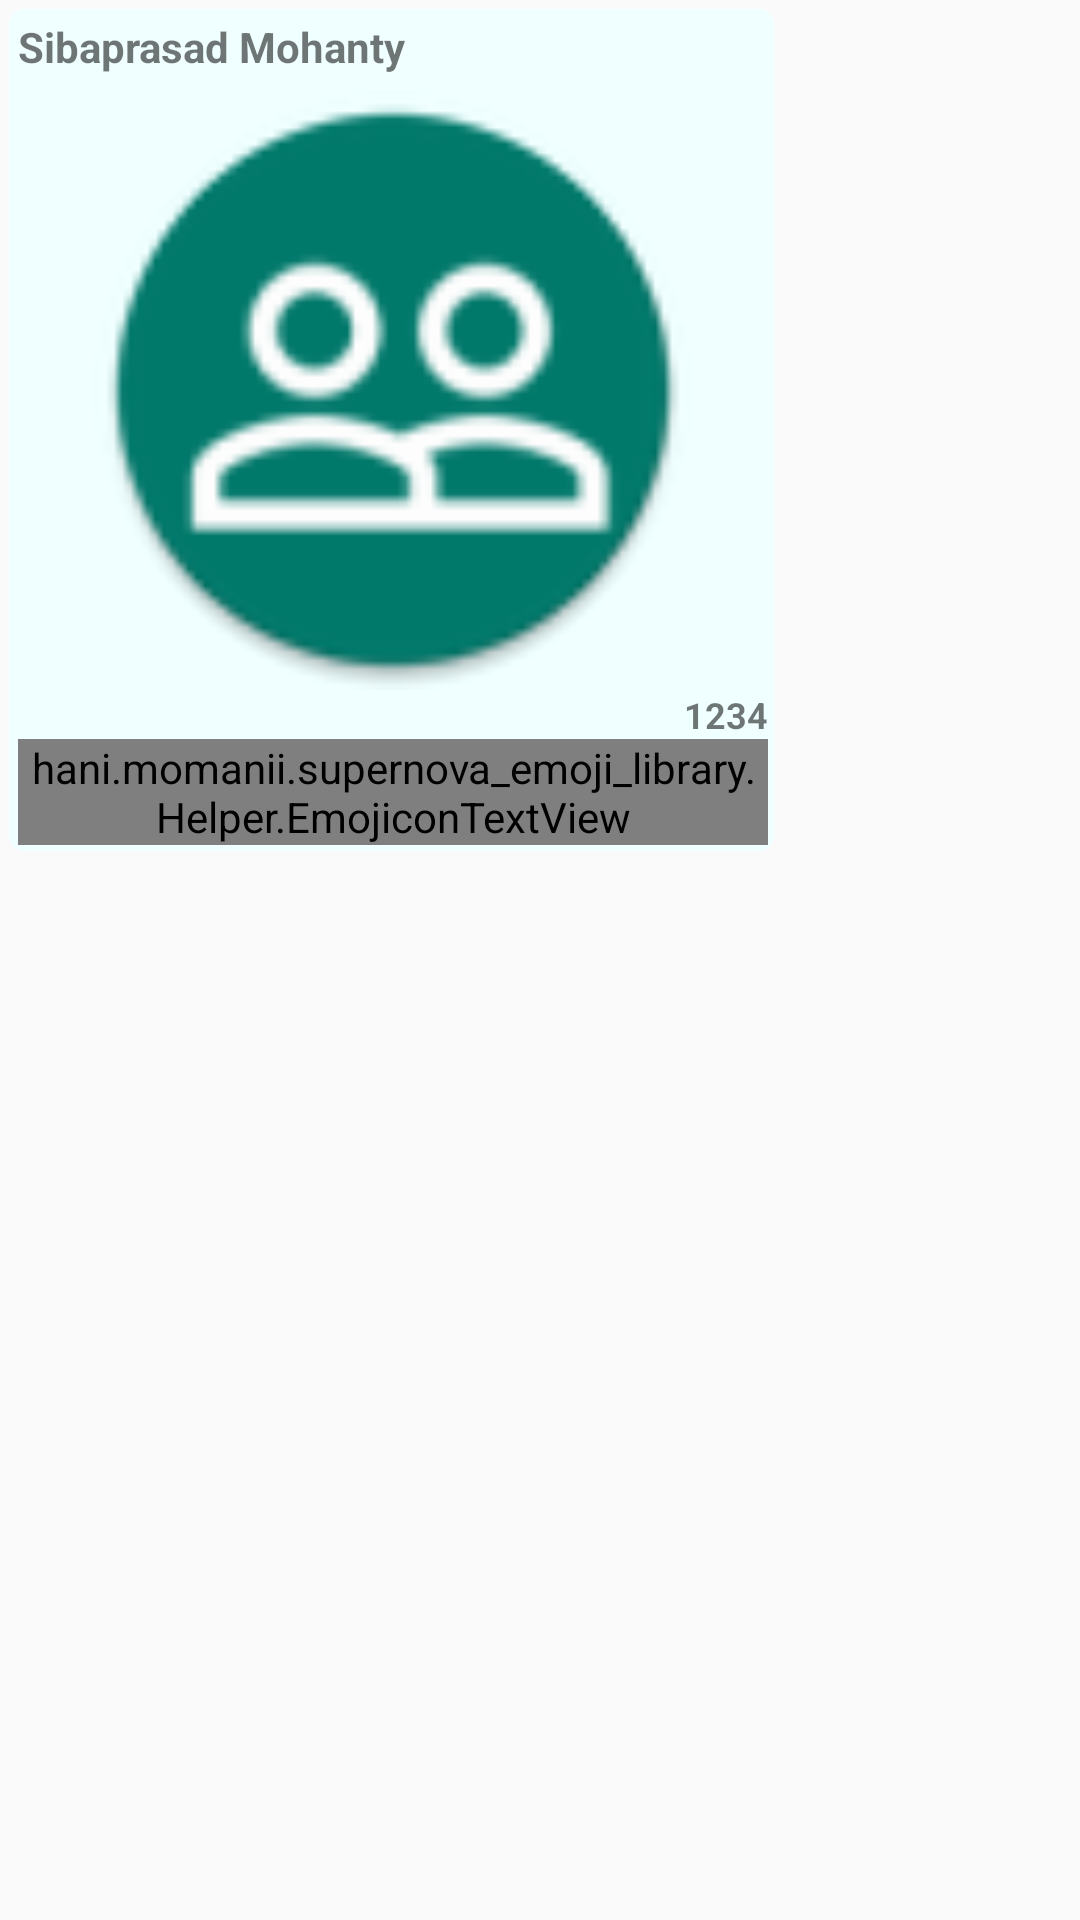

Write the Android layout XML for this screen, with the resource values it uses.
<!-- AndroidManifest.xml: application theme AppThemeSplash -->
<!-- res/layout/itemview_chat_image.xml -->
<?xml version="1.0" encoding="utf-8"?>
<RelativeLayout android:id="@+id/relativeLayoutRootChatImage"
                xmlns:android="http://schemas.android.com/apk/res/android"
                xmlns:app="http://schemas.android.com/apk/res-auto"
                android:layout_width="match_parent"
                android:layout_height="wrap_content"
                android:layout_marginTop="@dimen/dimen_1dp"
                android:padding="@dimen/dimen_3dp"
    xmlns:emojicon="http://schemas.android.com/apk/res-auto"
                xmlns:tool="http://schemas.android.com/tools">

    <RelativeLayout
        android:layout_width="wrap_content"
        android:layout_height="wrap_content"
        >

        <android.support.v7.widget.AppCompatImageView
            android:id="@+id/imageViewLeftArrowChatImage"
            android:layout_width="@dimen/dimen_25dp"
            android:layout_height="@dimen/dimen_25dp"
            android:layout_alignParentLeft="true"
            android:layout_alignParentStart="true"
            android:layout_alignParentTop="true"
            android:layout_marginEnd="-10dp"
            android:layout_marginRight="-10dp"
            android:layout_marginTop="@dimen/dimen_6dp"
            android:visibility="gone"
            app:srcCompat="@drawable/ic_chat_left_arrow"
            />

        <LinearLayout
            android:layout_width="wrap_content"
            android:layout_height="wrap_content"
            android:layout_toEndOf="@+id/imageViewLeftArrowChatImage"
            android:layout_toLeftOf="@+id/imageViewRightArrowChatImage"
            android:layout_toRightOf="@+id/imageViewLeftArrowChatImage"
            android:layout_toStartOf="@+id/imageViewRightArrowChatImage"
            android:background="@drawable/rounded_with_allside"
            android:orientation="vertical"
            android:padding="@dimen/dimen_3dp"
            >

            <android.support.v7.widget.AppCompatTextView
                android:id="@+id/textViewUserNameChatImage"
                android:layout_width="match_parent"
                android:layout_height="wrap_content"
                android:maxLines="1"
                android:text="Sibaprasad Mohanty"
                android:textSize="@dimen/dimen_14sp"
                android:textStyle="bold"
                />
            <RelativeLayout
                android:id="@+id/relativeLayoutImageChat"
                android:layout_width="@dimen/dimen_250dp"
                android:layout_height="@dimen/dimen_200dp"
                android:layout_marginTop="@dimen/dimen_5dp"
                >

                <android.support.v7.widget.AppCompatImageView
                    android:id="@+id/imageViewChatImage"
                    android:layout_width="match_parent"
                    android:layout_height="match_parent"
                    app:srcCompat="@mipmap/ic_launcher"
                    />

                <ProgressBar
                    android:id="@+id/progressBarDownloadPercentageImage"
                    android:layout_width="@dimen/dimen_60dp"
                    android:layout_height="@dimen/dimen_60dp"
                    android:layout_centerInParent="true"
                    android:background="@drawable/circular_boarder_with_shadow"
                    android:visibility="gone"
                    tool:visibility="visible"
                    />

                <android.support.v7.widget.AppCompatImageView
                    android:id="@+id/imageViewDownloadOrCancelImage"
                    android:layout_width="@dimen/dimen_40dp"
                    android:layout_height="@dimen/dimen_40dp"
                    android:layout_centerInParent="true"
                    app:srcCompat="@drawable/ic_download_button"
                    android:padding="@dimen/dimen_5dp"
                    android:visibility="gone"
                    tool:visibility="visible"
                    />


            </RelativeLayout>
            <android.support.v7.widget.AppCompatTextView
                android:id="@+id/textViewUserTimeChatImage"
                android:layout_width="wrap_content"
                android:layout_height="wrap_content"
                android:maxLines="1"
                android:textSize="@dimen/dimen_12sp"
                android:layout_gravity="right"
                android:gravity="right"
                android:text="1234"
                android:textStyle="bold"
                />

            <hani.momanii.supernova_emoji_library.Helper.EmojiconTextView
                android:id="@+id/textViewUserMessageChatImage"
                android:layout_width="match_parent"
                android:layout_height="wrap_content"
                android:textSize="@dimen/dimen_12sp"
                android:text="Sibaprasad Mohantyasdasdkasjdhask daskjdhas kjdhas djashkd jkdhaks jdas kdjhaks jd asdjasdjahsk dashkdkasjdhak sjdhas kd"
                android:layout_alignParentBottom="true"
                android:background="#80000000"
                android:textColor="@color/black"
                emojicon:emojiconSize="28sp"/>

        </LinearLayout>

        <android.support.v7.widget.AppCompatImageView
            android:id="@+id/imageViewRightArrowChatImage"
            android:layout_width="@dimen/dimen_25dp"
            android:layout_height="@dimen/dimen_25dp"
            android:layout_alignParentEnd="true"
            android:layout_alignParentRight="true"
            android:layout_alignParentTop="true"
            android:layout_marginLeft="-10dp"
            android:layout_marginStart="-10dp"
            android:layout_marginTop="@dimen/dimen_6dp"
            android:visibility="gone"
            app:srcCompat="@drawable/ic_chat_right_arrow"
            />
    </RelativeLayout>
</RelativeLayout>
<!-- resources referenced by this layout -->
<resources>
  <color name="black">#000000</color>
  <dimen name="dimen_12sp">12sp</dimen>
  <dimen name="dimen_14sp">14sp</dimen> // for body 2
  <dimen name="dimen_1dp">1dp</dimen>
  <dimen name="dimen_200dp">200dp</dimen>
  <dimen name="dimen_250dp">250dp</dimen>
  <dimen name="dimen_25dp">25dp</dimen>
  <dimen name="dimen_3dp">3dp</dimen>
  <dimen name="dimen_40dp">40dp</dimen>
  <dimen name="dimen_5dp">5dp</dimen>
  <dimen name="dimen_60dp">60dp</dimen>
  <dimen name="dimen_6dp">6dp</dimen>
  <!-- drawable circular_boarder_with_shadow (drawable) -->
  <?xml version="1.0" encoding="utf-8"?>
  <layer-list xmlns:android="http://schemas.android.com/apk/res/android">
      <item>
          <shape android:shape="oval">
              <solid android:color="@color/colorPrimaryDark"/>
              <corners android:radius="5dp" />
          </shape>
      </item>
  
      <item
          android:left="2dp"
          android:right="2dp"
          android:top="2dp"
          android:bottom="2dp">
          <shape android:shape="oval">
              <solid android:color="@android:color/white"/>
              <corners android:radius="2dp" />
          </shape>
      </item>
  </layer-list>
  <!-- drawable ic_chat_left_arrow (drawable) -->
  <vector xmlns:android="http://schemas.android.com/apk/res/android"
          android:width="24dp"
          android:height="24dp"
          android:viewportHeight="292.359"
          android:viewportWidth="292.359">
      <path
          android:fillColor="#FFFFFF"
          android:pathData="M222.98,5.42C219.36,1.81 215.08,0 210.13,0c-4.95,0 -9.23,1.81 -12.85,5.42L69.38,133.33c-3.62,3.62 -5.42,7.9 -5.42,12.85c0,4.95 1.81,9.23 5.42,12.85l127.91,127.91c3.61,3.62 7.9,5.43 12.85,5.43c4.95,0 9.23,-1.81 12.85,-5.43c3.62,-3.61 5.43,-7.9 5.43,-12.85V18.27C228.4,13.32 226.6,9.04 222.98,5.42z"/>
  </vector>
  <!-- drawable ic_chat_right_arrow (drawable) -->
  <vector xmlns:android="http://schemas.android.com/apk/res/android"
          android:width="292dp"
          android:height="292dp"
          android:viewportWidth="292.359"
          android:viewportHeight="292.359">
      
      <path
          android:fillColor="#F0FFFF"
          android:pathData="M222.98,133.33L95.07,5.42C91.46,1.81 87.18,0 82.23,0c-4.95,0 -9.23,1.81 -12.85,5.42c-3.62,3.62 -5.42,7.9 -5.42,12.85v255.81c0,4.95 1.81,9.23 5.42,12.85c3.62,3.62 7.9,5.43 12.85,5.43c4.95,0 9.23,-1.81 12.85,-5.43l127.91,-127.91c3.61,-3.61 5.43,-7.9 5.43,-12.85C228.41,141.23 226.59,136.95 222.98,133.33z"/>
  </vector>
  <!-- drawable ic_download_button (drawable) -->
  <vector xmlns:android="http://schemas.android.com/apk/res/android"
          android:width="433dp"
          android:height="433dp"
          android:viewportWidth="433.5"
          android:viewportHeight="433.5">
      <path
          android:fillColor="#FF000000"
          android:pathData="M395.3,153h-102V0h-153v153h-102l178.5,178.5L395.3,153zM38.3,382.5v51h357v-51H38.3z"/>
  </vector>
  <!-- drawable rounded_with_allside (drawable) -->
  <?xml version="1.0" encoding="utf-8"?>
  <layer-list xmlns:android="http://schemas.android.com/apk/res/android">
      <item
          android:bottom="1dp"
          android:right="1dp">
          <shape android:shape="rectangle">
              <corners
                  android:radius="5dp"
                  />
              <solid android:color="@color/color_chat_bubble" />
          </shape>
      </item>
  </layer-list>
  <!-- mipmap ic_launcher: png bitmap (mipmap-hdpi, 3891 bytes) -->
  <style name="AppThemeSplash" parent="Theme.AppCompat.Light.DarkActionBar">
          
          <item name="colorPrimary">@color/colorPrimary</item>
          <item name="colorPrimaryDark">@color/colorPrimaryDark</item>
          <item name="colorAccent">@color/colorAccent</item>
          
      </style>
  <color name="colorPrimaryDark">#004D40</color>
  <color name="color_chat_bubble">#F0FFFF</color>
  <color name="colorPrimary">#009688</color>
  <color name="colorAccent">#FF4081</color>
</resources>
